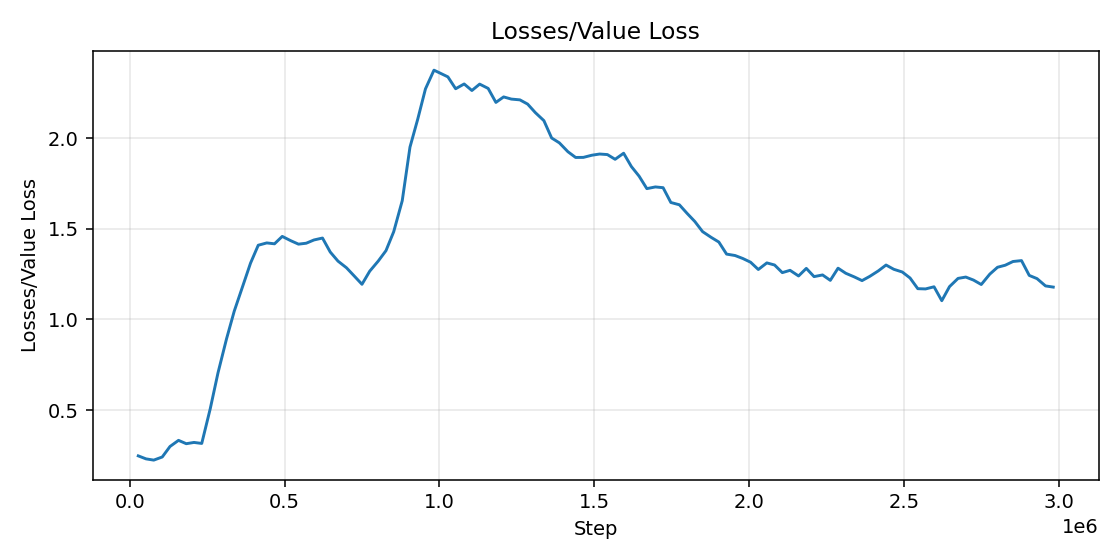

The table this chart was drawn from, first rows:
step, value
27500, 0.2468
52500, 0.2303
77500, 0.2234
105000, 0.2407
130000, 0.2986
157500, 0.3325
182500, 0.314
207500, 0.321
232500, 0.3155
260000, 0.5074
285000, 0.7052
312500, 0.8927
337500, 1.046
365000, 1.185
390000, 1.311
415000, 1.41
442500, 1.423
467500, 1.418
492500, 1.459
520000, 1.435
545000, 1.416
570000, 1.421
595000, 1.439
622500, 1.45
647500, 1.373
672500, 1.322
700000, 1.285
725000, 1.24
750000, 1.194
775000, 1.267
802500, 1.323
827500, 1.38
852500, 1.485
880000, 1.656
905000, 1.952
930000, 2.106
955000, 2.273
982500, 2.377
1027500, 2.34
1052500, 2.274
1080000, 2.3
1105000, 2.264
1130000, 2.3
1157500, 2.276
1182500, 2.199
1207500, 2.229
1232500, 2.217
1260000, 2.213
1285000, 2.189
1310000, 2.142
1337500, 2.098
1362500, 2.002
1387500, 1.975
1415000, 1.926
1440000, 1.895
1465000, 1.895
1492500, 1.907
1517500, 1.914
1542500, 1.911
1567500, 1.885
... 55 more rows
